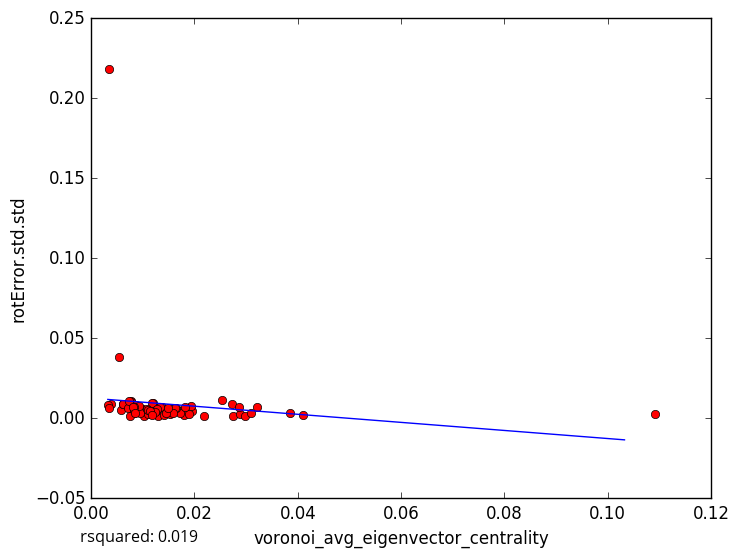

The data file committed next to this chart (first rows):
voronoi_avg_eigenvector_centrality, rotError.std.std
0.01004, 0.005708
0.01051, 0.002382
0.0173, 0.004438
0.04098, 0.002212
0.0274, 0.001249
0.007758, 0.006929
0.005741, 0.005264
0.00608, 0.009163
0.01288, 0.001098
0.01789, 0.00182
0.02536, 0.01158
0.02883, 0.002426
0.02729, 0.008818
0.02191, 0.001569
0.02978, 0.001336
0.03097, 0.003303
0.01248, 0.004278
0.007658, 0.01082
0.007665, 0.007361
0.01405, 0.002042
0.00386, 0.008829
0.009414, 0.005607
0.01201, 0.009645
0.00768, 0.01024
0.02863, 0.006942
0.01375, 0.007196
0.03212, 0.007297
0.01176, 0.009419
0.0103, 0.00165
0.00832, 0.003273
0.008135, 0.003441
0.01034, 0.004315
0.003234, 0.008207
0.005337, 0.03837
0.007712, 0.008
0.008848, 0.006537
0.03854, 0.003
0.01254, 0.005333
0.0134, 0.006719
0.01959, 0.004806
0.006178, 0.008998
0.007808, 0.0088
0.01728, 0.003441
0.007579, 0.001616
0.007205, 0.006461
0.008308, 0.005121
0.01937, 0.007726
0.008639, 0.008105
0.01579, 0.005962
0.009543, 0.004685
0.01891, 0.002904
0.01816, 0.007272
0.01275, 0.005937
0.009438, 0.003169
0.01236, 0.003607
0.009212, 0.007603
0.01529, 0.002815
0.01106, 0.002956
0.01075, 0.005879
0.01097, 0.004924
... 18 more rows
